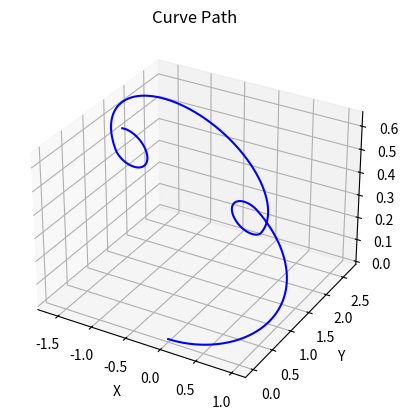

Write Python code to recreate this figure.
import numpy as np
import matplotlib.pyplot as plt
from mpl_toolkits.mplot3d import Axes3D

def frenet_serret(curvature, torsion, start_point, start_TNB, num_points=100):
    # 初始化参数
    s = np.linspace(0, 1, num_points)
    dt = 1.0 / num_points
    
    # 解压初始T, N, B
    T, N, B = start_TNB
    
    # 初始化曲线点
    curve_points = np.zeros((num_points, 3))
    curve_points[0] = start_point
    
    # 迭代计算切线、法线和次法线
    for i in range(1, num_points):
        T = T + curvature * N * dt
        N = N + (torsion * B - curvature * T) * dt
        B = B - torsion * N * dt
        curve_points[i] = curve_points[i-1] + T * dt
    
    return curve_points, (T, N, B)

# 定义曲线上每段的曲率和挠率
curvatures = [1, 1, 1, 5, 1, 1, 1, 1,5] # 曲率列表
torsions = [0.1, 0.1, 0.1, -0.1, 0, 0, 0, 0,0.2]   # 挠率列表

# 初始化曲线的初始点和切线、法线和次法线
start_point = np.array([0, 0, 0])
start_TNB = (np.array([1, 0, 0]), np.array([0, 1, 0]), np.array([0, 0, 1]))

# 收集整条曲线上的点
curve_points_all = [start_point]

# 分段计算曲线的Frenet-Serret框架
for curvature, torsion in zip(curvatures, torsions):
    curve_points, start_TNB = frenet_serret(curvature, torsion, curve_points_all[-1], start_TNB)
    curve_points_all.extend(curve_points[1:])

# 绘制曲线路径
curve_points_all = np.array(curve_points_all)
fig = plt.figure()
ax = fig.add_subplot(111, projection='3d')
ax.plot(curve_points_all[:,0], curve_points_all[:,1], curve_points_all[:,2], color='b')

ax.set_xlabel('X')
ax.set_ylabel('Y')
ax.set_zlabel('Z')
ax.set_title('Curve Path')

plt.savefig('_curve_path.png')

plt.show()
